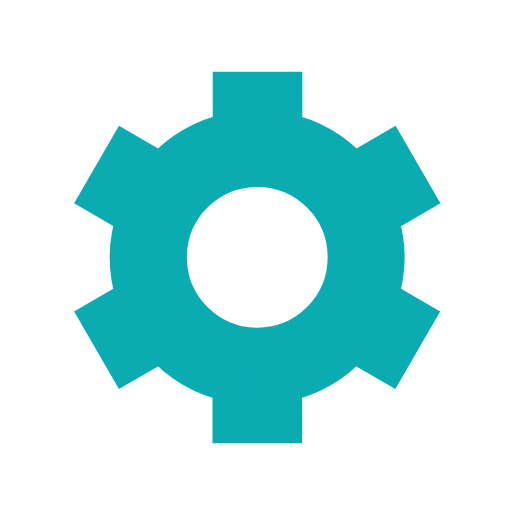
t = 0.00 s
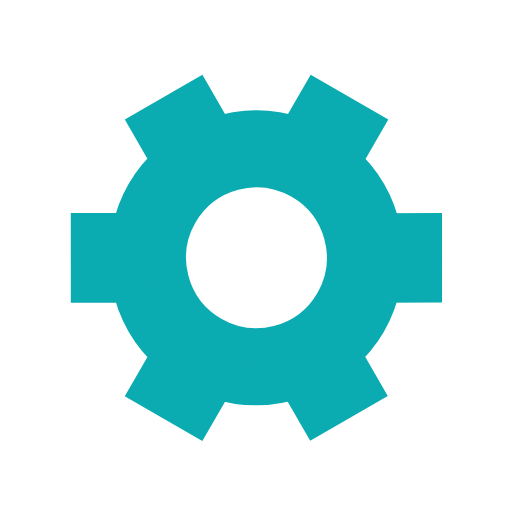
t = 0.50 s
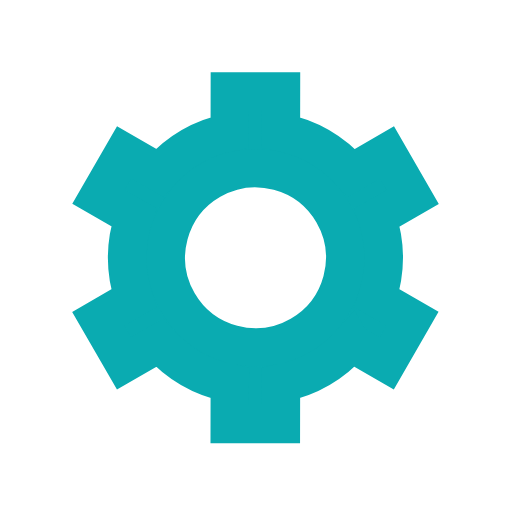
t = 1.00 s
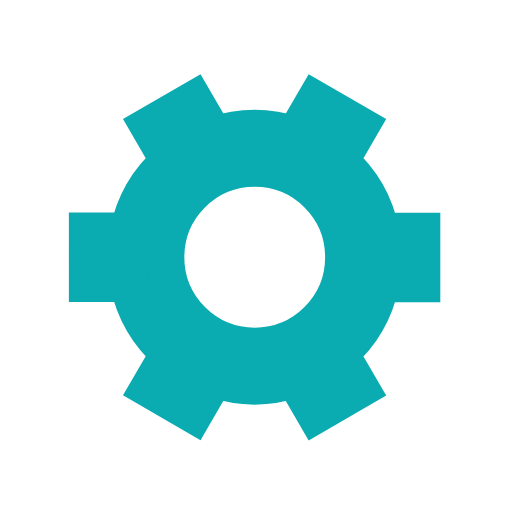
t = 1.50 s

The animated SVG that drew these frames (rendered in a browser with its animation timeline set to each time). Animation: 1 SMIL element (animateTransform=1); one cycle of 2.00 s, repeats indefinitely.

<svg xmlns='http://www.w3.org/2000/svg' viewBox='0 0 200 200'><path fill='#0AABB1' stroke='#0AABB1' stroke-width='15' transform-origin='center' d='m148 84.7 13.8-8-10-17.3-13.8 8a50 50 0 0 0-27.4-15.9v-16h-20v16A50 50 0 0 0 63 67.4l-13.8-8-10 17.3 13.8 8a50 50 0 0 0 0 31.7l-13.8 8 10 17.3 13.8-8a50 50 0 0 0 27.5 15.9v16h20v-16a50 50 0 0 0 27.4-15.9l13.8 8 10-17.3-13.8-8a50 50 0 0 0 0-31.7Zm-47.5 50.8a35 35 0 1 1 0-70 35 35 0 0 1 0 70Z'><animateTransform type='rotate' attributeName='transform' calcMode='spline' dur='2' values='0;120' keyTimes='0;1' keySplines='0 0 1 1' repeatCount='indefinite'></animateTransform></path></svg>
